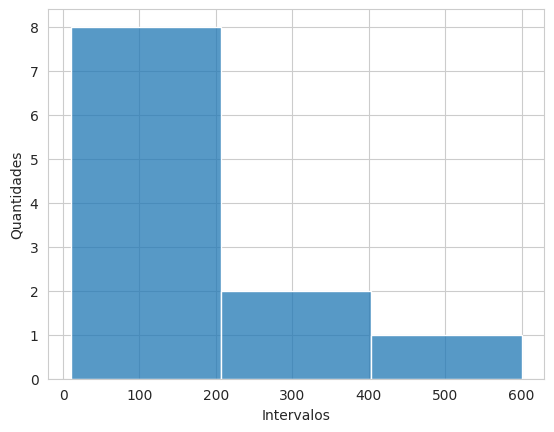
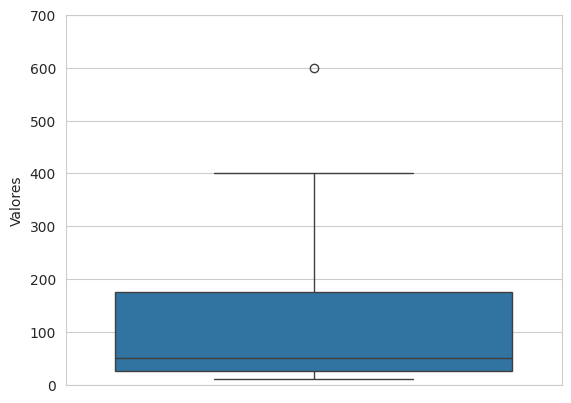
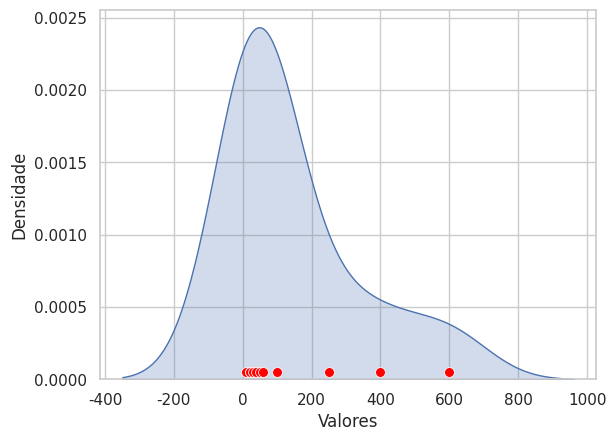
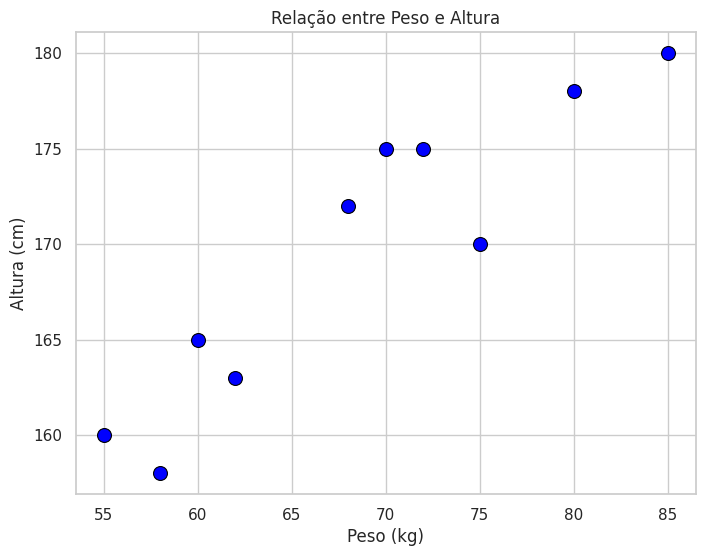
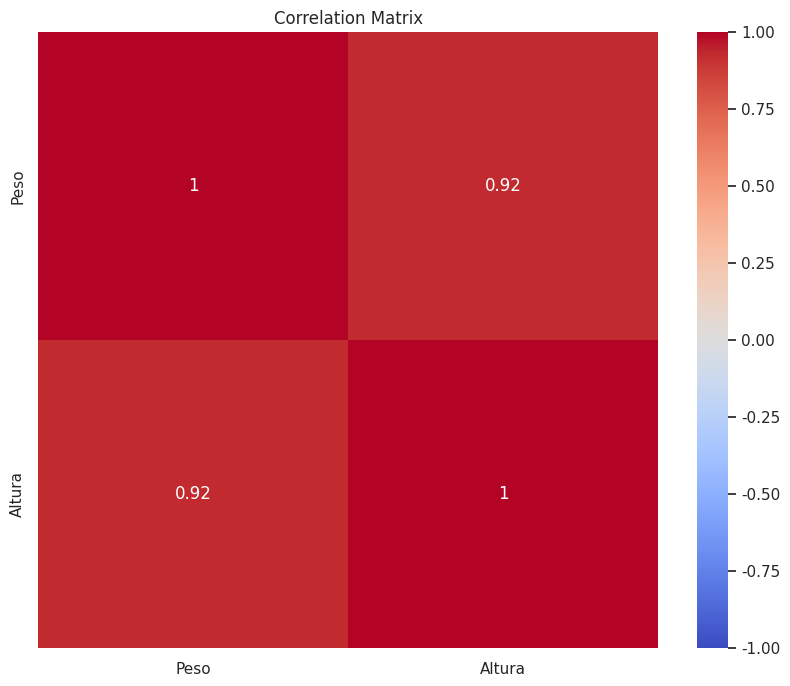

Reproduce these figures in Python, in order.
import numpy as np
import pandas as pd
import seaborn as sns
from scipy import stats
import matplotlib.pyplot as plt

lista_numeros = np.array([10, 20, 20, 30, 40, 50, 60, 100, 250, 400, 600])
print(f"Média: {lista_numeros.mean():.2f}\nMediana: {np.median(lista_numeros):.2f}\nModa: {stats.mode(lista_numeros)[0]:.2f}")

print(f"Valor do 50º percentil: {stats.scoreatpercentile(lista_numeros, 50)}.")
print(f"Percentil correspondente ao valor 3800: {stats.percentileofscore(lista_numeros, 3800)}.")

sns.set_style("whitegrid")
ax = sns.histplot(lista_numeros, bins=3)
ax.set(xlabel="Intervalos", ylabel="Quantidades")
plt.show()

sns.set_style("whitegrid")
ax = sns.boxplot(lista_numeros)
ax.set(ylim=(0, 700), ylabel="Valores")
plt.show()

# Create a KDE plot using Seaborn
sns.set(style="whitegrid")
sns.kdeplot(lista_numeros, fill=True)
sns.scatterplot(x=lista_numeros, y=[0.00005]*len(lista_numeros), color='red', marker='o', s=50)

# Add labels and title
plt.xlabel('Valores')
plt.ylabel('Densidade')

# Show the plot
plt.show()

k = 3 
n = len(lista_numeros)
media = lista_numeros.mean()
std_lista_numeros = lista_numeros.std()
diff_lista_numeros = [(xi - media)**k for xi in lista_numeros]
print(sum(diff_lista_numeros) / (n*(std_lista_numeros**k)))


data = {
    'Pessoa': [1, 2, 3, 4, 5, 6, 7, 8, 9, 10],
    'Peso': [70, 60, 85, 55, 75, 62, 80, 68, 72, 58],
    'Altura': [175, 165, 180, 160, 170, 163, 178, 172, 175, 158]
}

df = pd.DataFrame(data)

# Criando o gráfico scatter plot
plt.figure(figsize=(8, 6))
sns.scatterplot(x='Peso', y='Altura', data=df, s=100, color='blue', edgecolor='black')
plt.title('Relação entre Peso e Altura')
plt.xlabel('Peso (kg)')
plt.ylabel('Altura (cm)')
plt.grid(True)
plt.show()

sns.set(style="white")

matriz_correlacao = df[["Peso", "Altura"]].corr()
plt.figure(figsize=(10, 8))
sns.heatmap(matriz_correlacao, annot=True, cmap="coolwarm", vmin=-1, vmax=1)
plt.title("Correlation Matrix")
plt.show()
